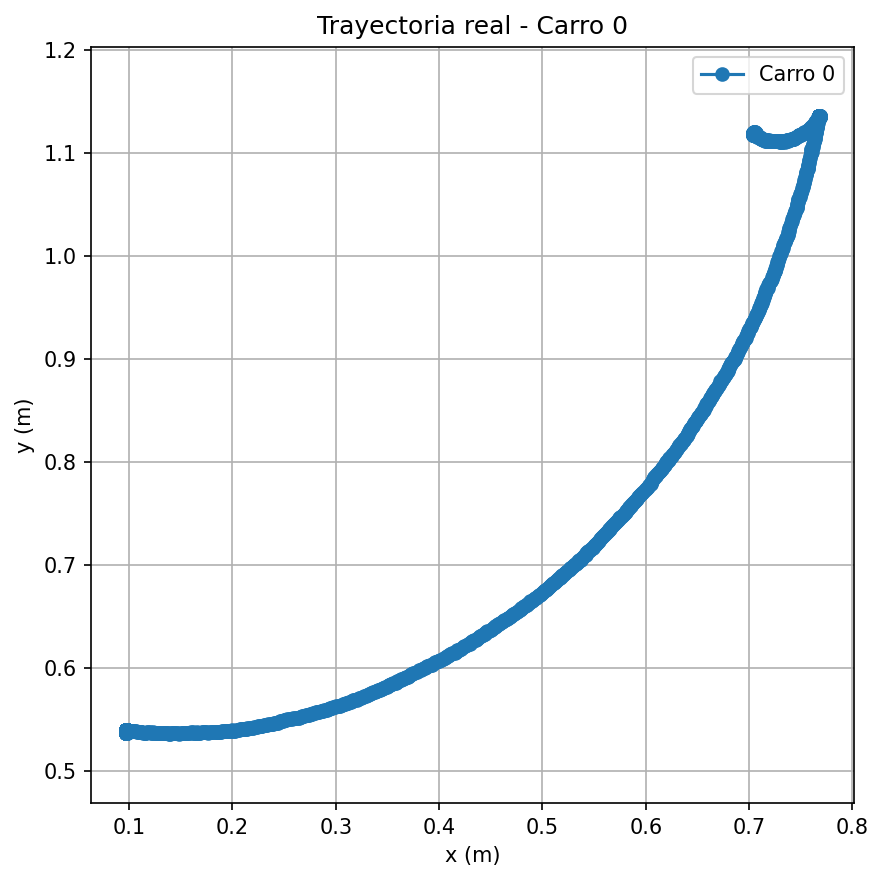

The table this chart was drawn from, first rows:
time, x, y
0.007881, 0.09799, 0.5393
0.05755, 0.09781, 0.5392
0.1085, 0.09786, 0.5393
0.1484, 0.09776, 0.5391
0.1916, 0.09766, 0.5391
0.236, 0.09763, 0.539
0.2805, 0.09773, 0.5391
0.3196, 0.09765, 0.539
0.3596, 0.09758, 0.539
0.4104, 0.09752, 0.539
0.4495, 0.09768, 0.5392
0.488, 0.09771, 0.5386
0.5246, 0.09775, 0.539
0.5617, 0.09768, 0.5389
0.6002, 0.09761, 0.539
0.6382, 0.09759, 0.5395
0.674, 0.09745, 0.5392
0.7112, 0.0975, 0.5391
0.751, 0.09751, 0.5395
0.7911, 0.09754, 0.5393
0.8264, 0.09747, 0.5394
0.8677, 0.09743, 0.539
0.9061, 0.09741, 0.5387
0.9457, 0.09746, 0.5388
0.988, 0.09741, 0.5386
1.028, 0.0974, 0.5384
1.069, 0.09738, 0.5383
1.108, 0.0973, 0.5383
1.15, 0.0973, 0.5383
1.186, 0.09733, 0.5382
1.226, 0.09732, 0.5381
1.268, 0.09732, 0.5381
1.304, 0.09732, 0.5381
2.827, 0.0976, 0.5379
2.892, 0.09746, 0.5381
2.938, 0.09743, 0.5381
2.986, 0.09736, 0.5381
3.028, 0.09742, 0.5384
3.074, 0.09738, 0.5383
3.119, 0.0973, 0.5383
3.168, 0.09729, 0.5382
3.21, 0.09745, 0.5383
3.259, 0.09741, 0.5382
3.299, 0.09745, 0.538
3.339, 0.09755, 0.5377
3.381, 0.09755, 0.5376
3.421, 0.09754, 0.5376
3.46, 0.09732, 0.5376
3.5, 0.0973, 0.5378
3.551, 0.09727, 0.5379
3.586, 0.09718, 0.5377
3.629, 0.09707, 0.5377
3.675, 0.09719, 0.5377
3.718, 0.09708, 0.5376
3.76, 0.0972, 0.5381
3.803, 0.09727, 0.5379
3.845, 0.09739, 0.5381
3.886, 0.09745, 0.5383
3.923, 0.09732, 0.538
3.965, 0.09733, 0.5379
... 3,453 more rows
